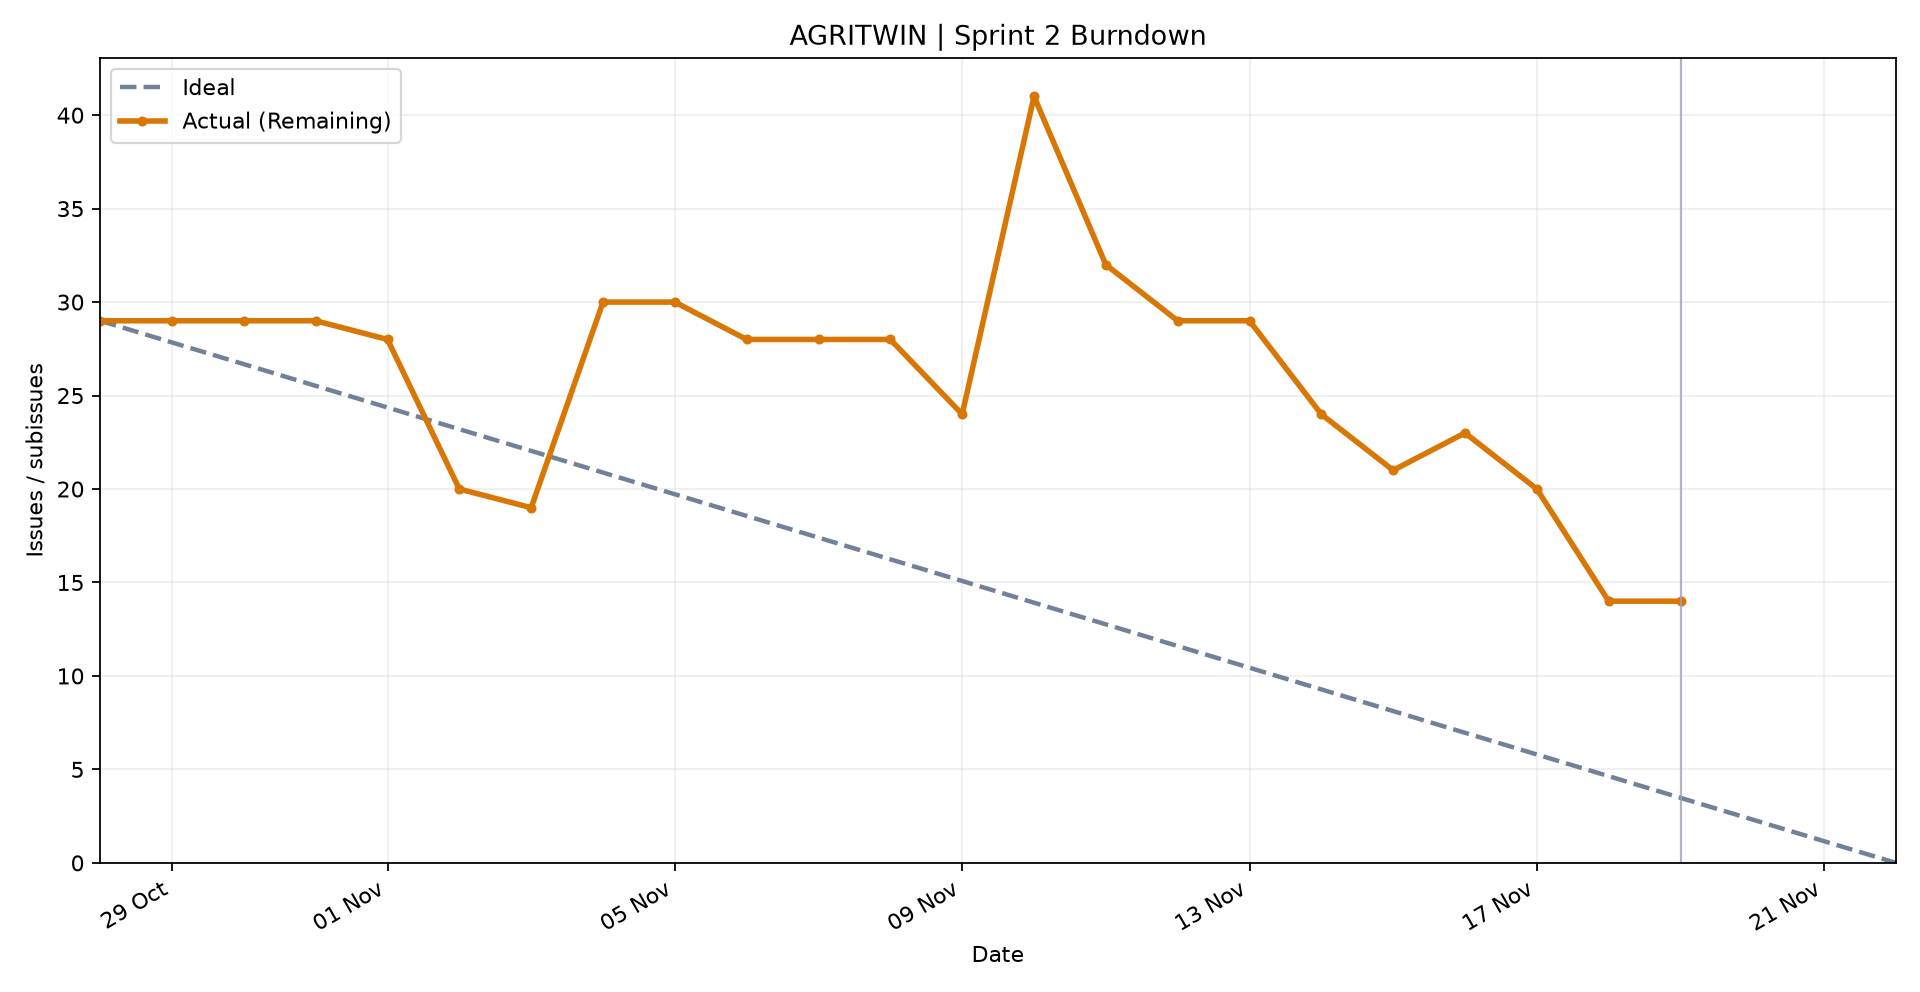

Source data for this figure (header and first rows):
date, ideal, remaining
2026-10-28, 29.0, 29
2026-10-29, 27.84, 29
2026-10-30, 26.68, 29
2026-10-31, 25.52, 29
2026-11-01, 24.36, 28
2026-11-02, 23.2, 20
2026-11-03, 22.04, 19
2026-11-04, 20.88, 30
2026-11-05, 19.72, 30
2026-11-06, 18.56, 28
2026-11-07, 17.4, 28
2026-11-08, 16.24, 28
2026-11-09, 15.08, 24
2026-11-10, 13.92, 41
2026-11-11, 12.76, 32
2026-11-12, 11.6, 29
2026-11-13, 10.44, 29
2026-11-14, 9.28, 24
2026-11-15, 8.12, 21
2026-11-16, 6.96, 23
2026-11-17, 5.8, 20
2026-11-18, 4.64, 14
2026-11-19, 3.48, 14
2026-11-20, 2.32, 
2026-11-21, 1.16, 
2026-11-22, 0.0, 
